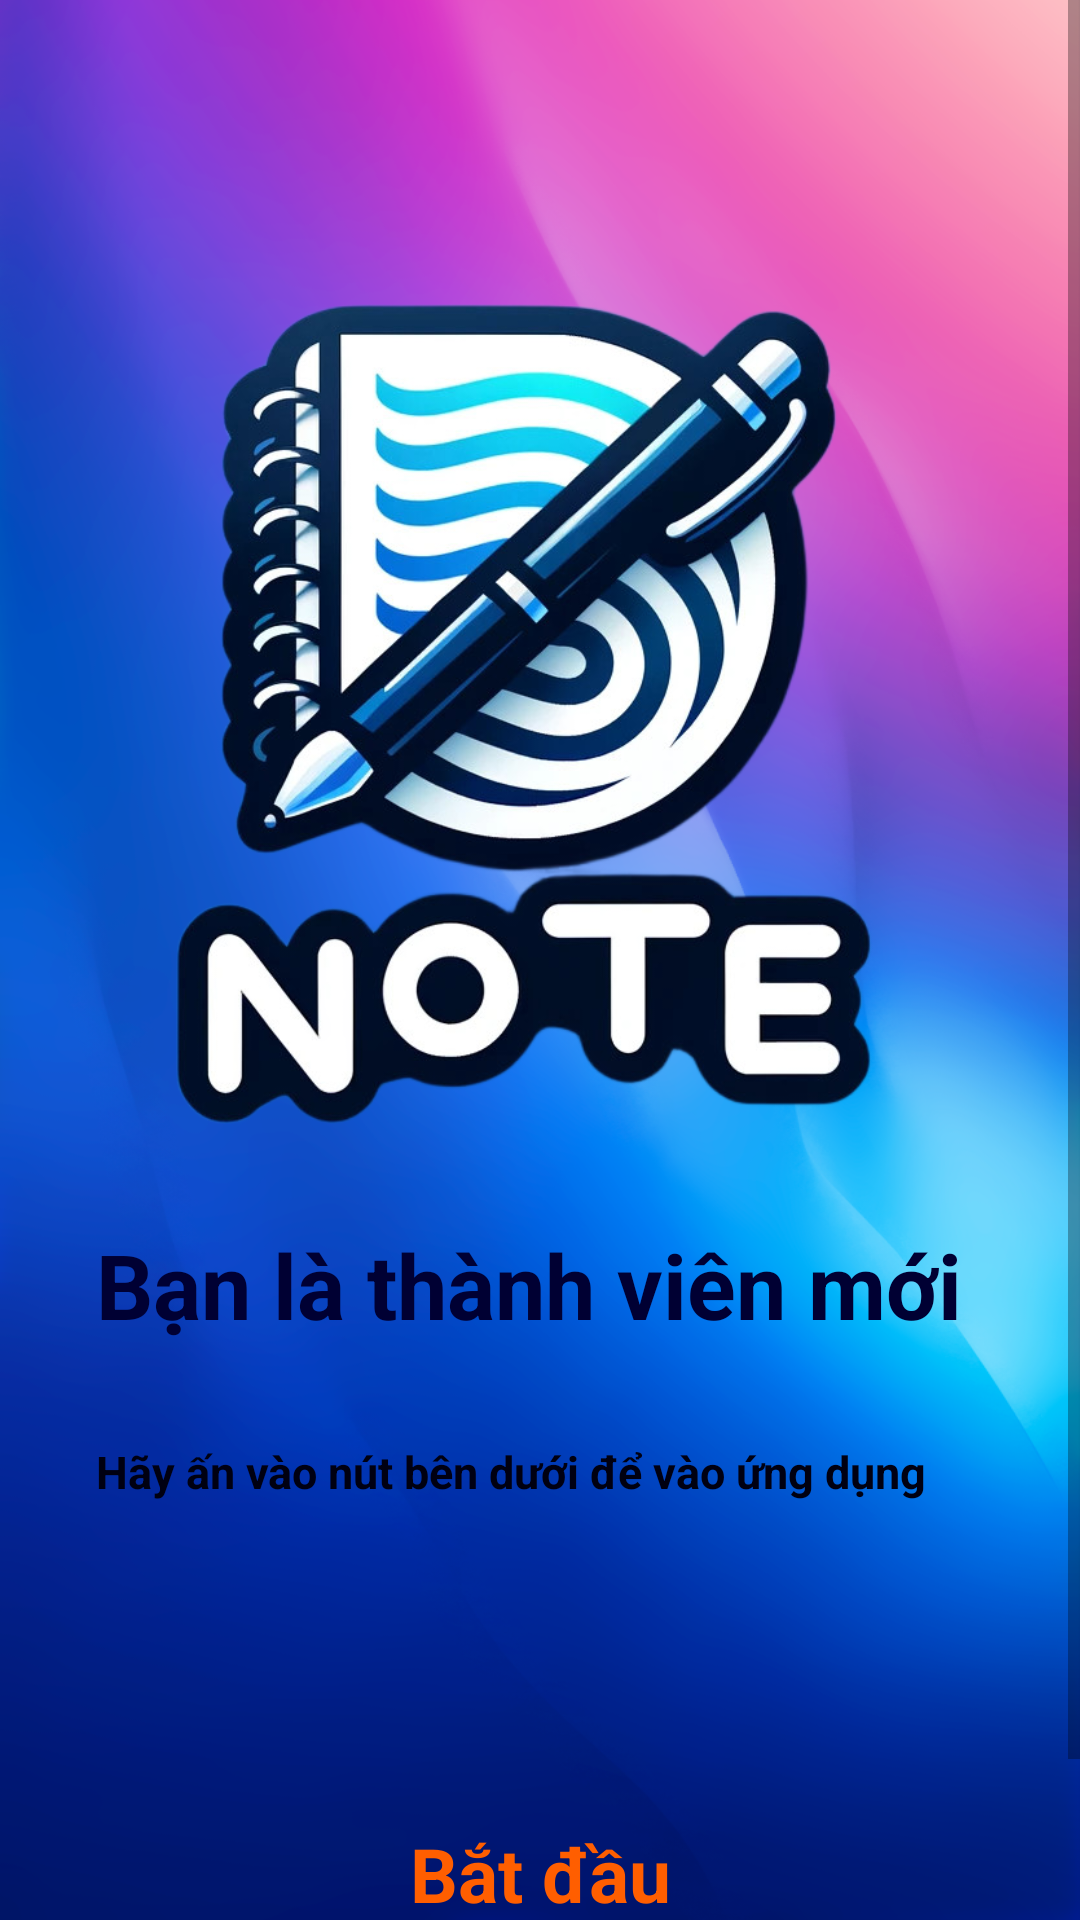

Produce the Android XML layout that renders to this screen, including the resource entries it uses.
<!-- AndroidManifest.xml: application theme Theme.NoteApp -->
<!-- res/layout/activity_intro.xml -->
<?xml version="1.0" encoding="utf-8"?>
<androidx.constraintlayout.widget.ConstraintLayout xmlns:android="http://schemas.android.com/apk/res/android"
    xmlns:app="http://schemas.android.com/apk/res-auto"
    xmlns:tools="http://schemas.android.com/tools"
    android:layout_width="match_parent"
    android:layout_height="match_parent"
    tools:context=".IntroActivity">

    <ImageView
        android:id="@+id/imageView2"
        android:layout_width="wrap_content"
        android:layout_height="wrap_content"
        android:scaleType="fitXY"
        android:src="@drawable/backgroundintro" />

    <ScrollView
        android:layout_width="match_parent"
        android:layout_height="match_parent"
        tools:layout_editor_absoluteX="-42dp"
        tools:layout_editor_absoluteY="-165dp">

        <androidx.constraintlayout.widget.ConstraintLayout
            android:layout_width="match_parent"
            android:layout_height="match_parent">

            <ImageView
                android:id="@+id/imageView3"
                android:layout_width="242dp"
                android:layout_height="276dp"
                android:layout_marginStart="84dp"
                android:layout_marginTop="100dp"
                android:layout_marginEnd="85dp"
                android:src="@drawable/logointro"
                app:layout_constraintEnd_toEndOf="parent"
                app:layout_constraintStart_toStartOf="parent"
                app:layout_constraintTop_toTopOf="parent" />

            <TextView
                android:id="@+id/textView"
                android:layout_width="wrap_content"
                android:layout_height="wrap_content"
                android:layout_marginStart="32dp"
                android:layout_marginTop="32dp"
                android:text="Bạn là thành viên mới"
                android:textColor="#000033"
                android:textSize="30sp"
                android:textStyle="bold"
                app:layout_constraintStart_toStartOf="parent"
                app:layout_constraintTop_toBottomOf="@+id/imageView3" />

            <TextView
                android:id="@+id/textView2"
                android:layout_width="wrap_content"
                android:layout_height="wrap_content"
                android:layout_marginStart="32dp"
                android:layout_marginTop="32dp"
                android:text="Hãy ấn vào nút bên dưới để vào ứng dụng"
                android:textColor="#000011"
                android:textSize="15sp"
                android:textStyle="bold"
                app:layout_constraintStart_toStartOf="parent"
                app:layout_constraintTop_toBottomOf="@+id/textView" />

            <androidx.appcompat.widget.AppCompatButton
                android:id="@+id/startBtn"
                style="@android:style/Widget.Button"
                android:layout_width="350dp"
                android:layout_height="wrap_content"
                android:layout_marginTop="100dp"
                android:layout_marginBottom="50dp"
                android:background="@drawable/white_button"
                android:padding="7dp"
                android:text="Bắt đầu"
                android:textColor="#ff5e00"
                android:textSize="25dp"
                android:textStyle="bold"
                app:layout_constraintBottom_toBottomOf="parent"
                app:layout_constraintEnd_toEndOf="parent"
                app:layout_constraintStart_toStartOf="parent"
                app:layout_constraintTop_toBottomOf="@+id/textView2" />
        </androidx.constraintlayout.widget.ConstraintLayout>
    </ScrollView>

</androidx.constraintlayout.widget.ConstraintLayout>
<!-- resources referenced by this layout -->
<resources>
  <!-- drawable backgroundintro: png bitmap (drawable, 505263 bytes) -->
  <!-- drawable logointro: jpg bitmap (drawable, 341931 bytes) -->
  <style name="Theme.NoteApp" parent="Base.Theme.NoteApp" />
  <style name="Base.Theme.NoteApp" parent="Theme.MaterialComponents.Light.NoActionBar">
          
          
          <item name="colorPrimary">@color/purple_500</item>
          <item name="colorPrimaryVariant">@color/purple_700</item>
          <item name="colorOnPrimary">@color/white</item>
          
          <item name="colorSecondary">@color/teal_200</item>
          <item name="colorSecondaryVariant">@color/teal_700</item>
          <item name="colorOnSecondary">@color/black</item>
          <item name="android:statusBarColor">?attr/colorPrimaryVariant</item>
          <item name="android:windowIsFloating">false</item>
          <item name="windowActionModeOverlay">true</item>
          <item name="android:windowContentTransitions">true</item>
          <item name="android:windowActivityTransitions">true</item>
          <item name="android:windowIsTranslucent">true</item>
      </style>
  <color name="purple_500">#FF6200EE</color>
  <color name="purple_700">#FF3700B3</color>
  <color name="white">#FFFFFFFF</color>
  <color name="teal_200">#FF03DAC5</color>
  <color name="teal_700">#FF018786</color>
  <color name="black">#FF000000</color>
</resources>
